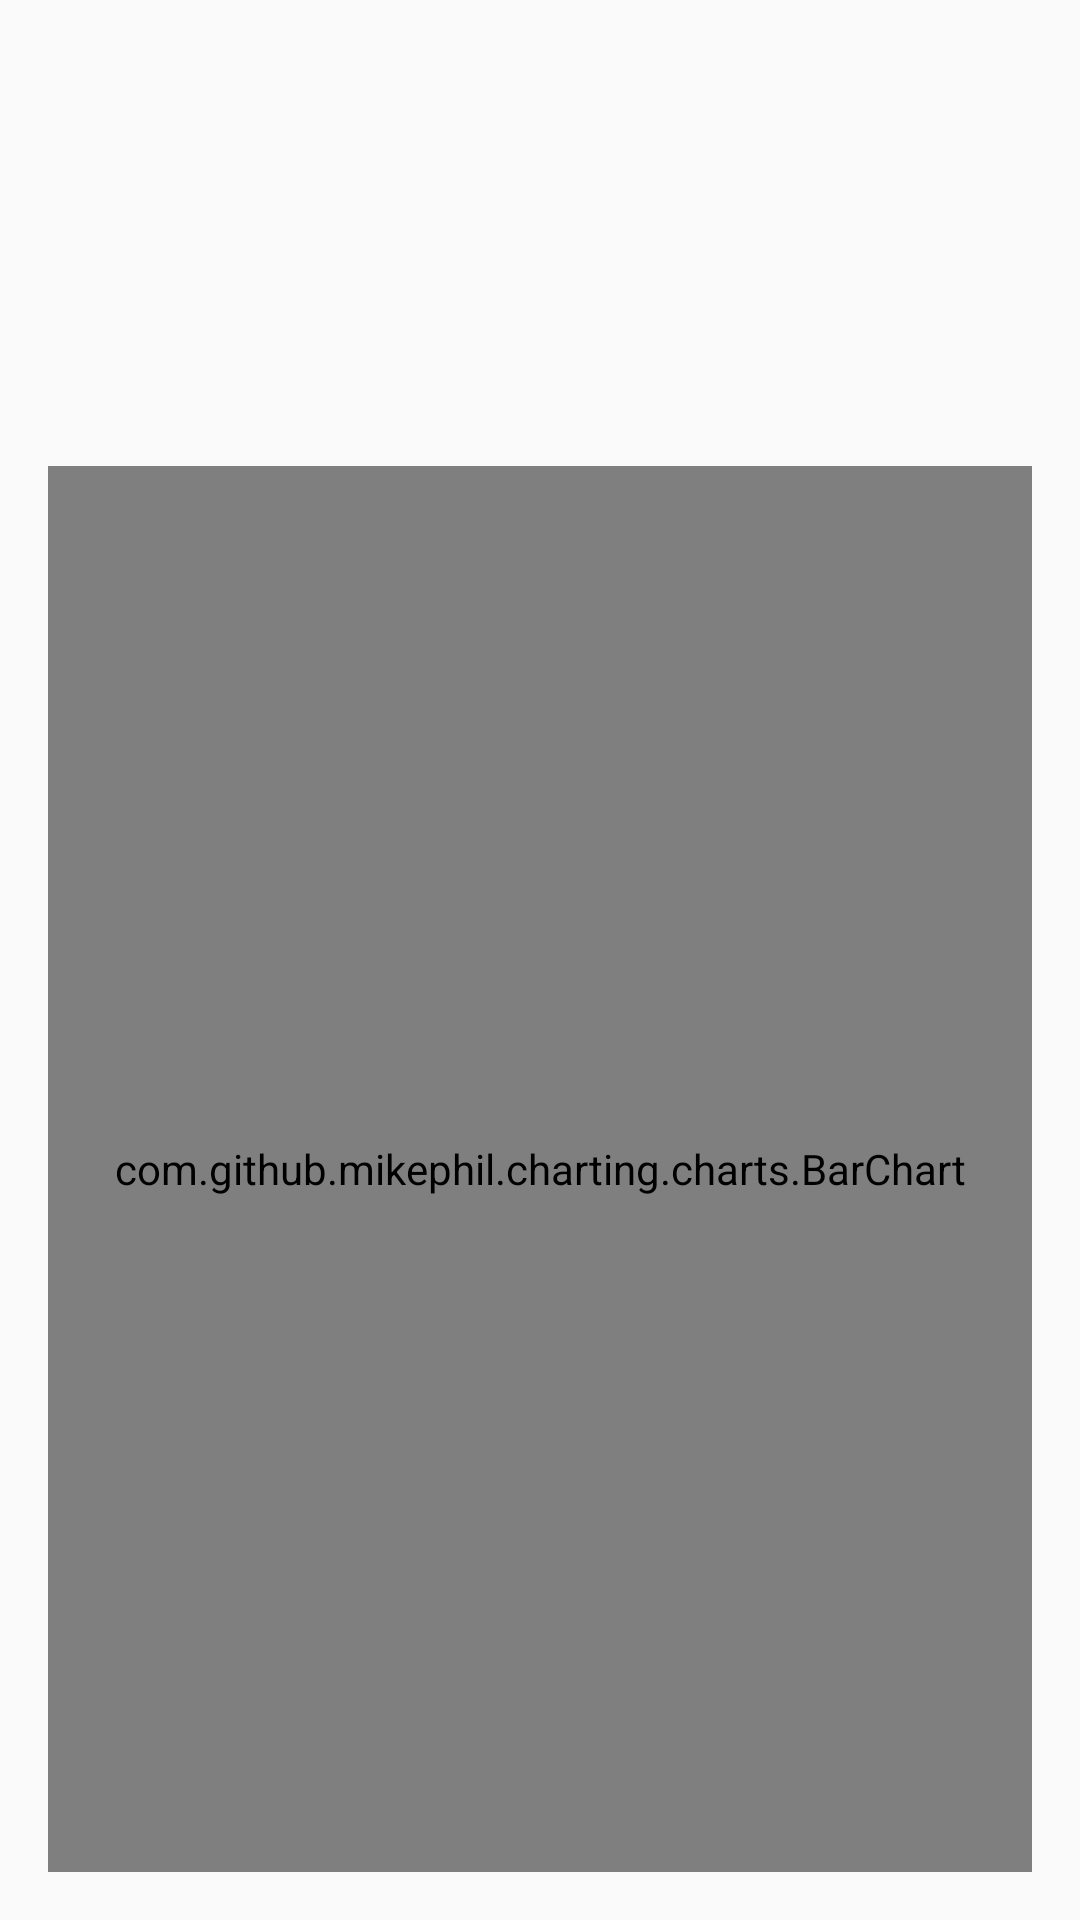

Reconstruct the res/layout file that produces this screen, plus the resources it refers to.
<!-- AndroidManifest.xml: application theme Theme.AALAppDevPillDespenser -->
<!-- res/layout/activity_patient_overview.xml -->
<?xml version="1.0" encoding="utf-8"?>
<FrameLayout xmlns:android="http://schemas.android.com/apk/res/android"
    xmlns:app="http://schemas.android.com/apk/res-auto"
    xmlns:tools="http://schemas.android.com/tools"
    android:layout_width="match_parent"
    android:layout_height="match_parent"
    android:background="@drawable/background3">

    <LinearLayout
        android:layout_width="match_parent"
        android:layout_height="match_parent"
        android:orientation="vertical"
        android:padding="16dp"
        android:gravity="center_horizontal"
        android:weightSum="1">

        <TextView
            android:id="@+id/greetingTextView"
            android:layout_width="match_parent"
            android:layout_height="wrap_content"
            android:textSize="24sp"
            android:textStyle="bold"
            android:textColor="#FFFFFF"
            android:gravity="center"
            android:layout_marginTop="20dp"
            android:layout_marginBottom="20dp" />

        <TextView
            android:id="@+id/pillsTakenTextView"
            android:layout_width="match_parent"
            android:layout_height="wrap_content"
            android:textSize="20sp"
            android:textStyle="normal"
            android:textColor="#FFFFFF"
            android:gravity="center"
            android:layout_marginTop="20dp"
            android:layout_marginBottom="20dp" />

        <FrameLayout
            android:id="@+id/chartPlaceholder"
            android:layout_width="match_parent"
            android:layout_height="0dp"
            android:layout_weight="1"
            android:background="@drawable/rounded_background">

            <com.github.mikephil.charting.charts.BarChart
                android:id="@+id/pillsBarChart"
                android:layout_width="match_parent"
                android:layout_height="match_parent"/>
        </FrameLayout>

    </LinearLayout>
</FrameLayout>
<!-- resources referenced by this layout -->
<resources>
  <!-- drawable rounded_background (drawable) -->
  <?xml version="1.0" encoding="utf-8"?>
  <shape xmlns:android="http://schemas.android.com/apk/res/android">
      <solid android:color="#CCFFFFFF"/> 
      <corners android:radius="16dp"/> 
  </shape>
  <style name="Theme.AALAppDevPillDespenser" parent="Base.Theme.AALAppDevPillDespenser" />
  <style name="Base.Theme.AALAppDevPillDespenser" parent="Theme.AppCompat.Light.NoActionBar">
          
          
      </style>
</resources>
